6-way image classification set "piece_types_contrast" from GitHub (AlexPetrusca/ShutterMate_ML); label vocabulary: bishop, king, knight, pawn, queen, rook.

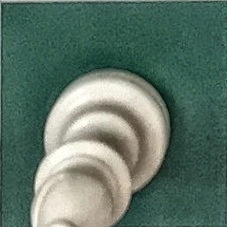
Label: bishop

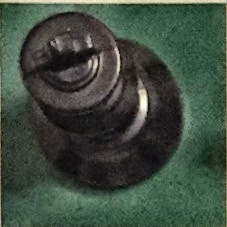
Label: king

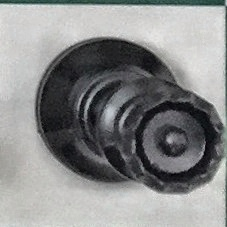
Label: queen

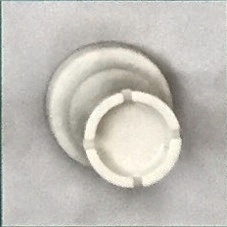
Label: rook

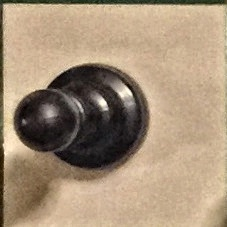
Label: pawn

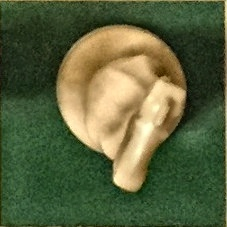
Label: knight
